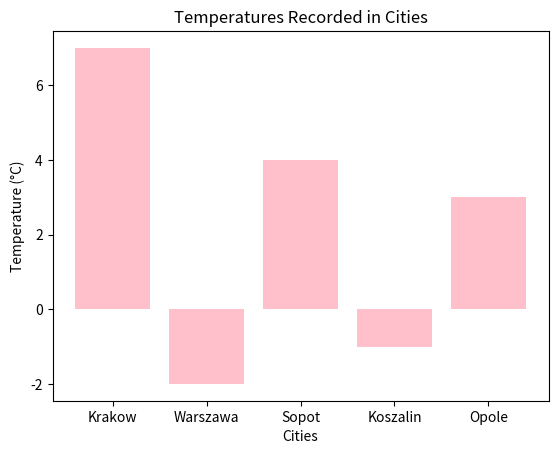

Generate this figure with matplotlib:
# 26.	Measuring stations recorded the following temperatures in degrees Celsius:
# {"Krakow":7,"Warszawa":-2,"Sopot":4,"Koszalin":-1,"Opole":3}
# Write a program that creates a bar chart showing temperatures recorded in cities. Add a title for the chart and descriptions 
# for the x and y axes. Tip: use the map() function to create two arrays of data for the chart.

import matplotlib.pyplot as plt

# Temperature data
temperatures = {"Krakow": 7, "Warszawa": -2, "Sopot": 4, "Koszalin": -1, "Opole": 3}

# Extract city names and temperatures for the chart
cities = list(temperatures.keys())
temperatures_values = list(temperatures.values())

# Create a bar chart
plt.bar(cities, temperatures_values, color='pink')

# Add title and axis labels
plt.title('Temperatures Recorded in Cities')
plt.xlabel('Cities')
plt.ylabel('Temperature (°C)')

# Display the chart
plt.show()
